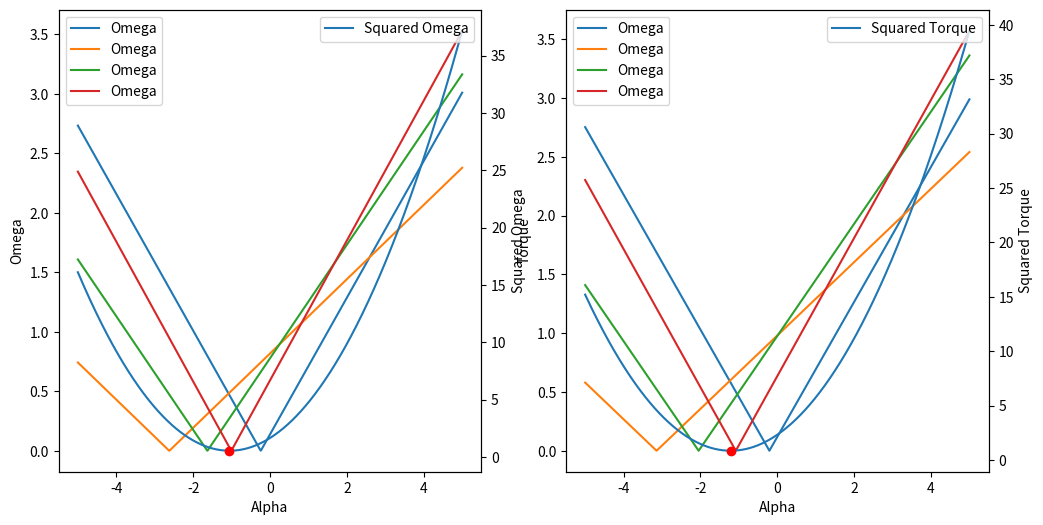

This figure's Python source:
import matplotlib.pyplot as plt
import numpy as np

vector = np.random.rand(4)
norm_rico = vector / np.linalg.norm(vector)
b = np.random.rand(4)
c = np.random.rand(4)
alpha = np.linspace(-5, 5, 1000)

def omega(alpha, rico, b):
    return abs(rico * alpha + b)

def sq_omega(alpha, rico, b):
    return (rico * alpha + b) ** 2

def torque(alpha, rico, c):
    return abs(rico * alpha + c)

def sq_torque(alpha, rico, c):
    return (rico * alpha + c) ** 2

w_results = []
w_results_sq = []
T_results = []
T_results_sq = []

for i in range(len(norm_rico)):
    w_result = omega(alpha, norm_rico[i], b[i])
    w_results.append(w_result)
    w_result_sq = sq_omega(alpha, norm_rico[i], b[i])
    w_results_sq.append(w_result_sq)
    T_result = torque(alpha, norm_rico[i], c[i])
    T_results.append(T_result)
    T_result_sq = sq_torque(alpha, norm_rico[i], c[i])
    T_results_sq.append(T_result_sq)

w_results = np.array(w_results).transpose()
w_results_sq = np.array(w_results_sq).transpose()
W_sq_sum = np.sum(w_results_sq, axis=1)

T_results = np.array(T_results).transpose()
T_results_sq = np.array(T_results_sq).transpose()
T_sq_sum = np.sum(T_results_sq, axis=1)

fig, (ax1, ax3) = plt.subplots(ncols=2, figsize=(12, 6))

# Plot results on the primary y-axis
ax1.plot(alpha, w_results, label='Omega')
ax1.set_xlabel('Alpha')
ax1.set_ylabel('Omega')
ax1.legend(loc='upper left')

ax2 = ax1.twinx()
ax2.plot(alpha, W_sq_sum, label='Squared Omega')
ax2.set_ylabel('Squared Omega')
ax2.legend(loc='upper right')

ax2.scatter(alpha[np.argmin(W_sq_sum)], np.min(W_sq_sum), color='red', zorder=5)

ax3.plot(alpha, T_results, label='Omega')
ax3.set_xlabel('Alpha')
ax3.set_ylabel('Torque')
ax3.legend(loc='upper left')

ax4 = ax3.twinx()
ax4.plot(alpha, T_sq_sum, label='Squared Torque')
ax4.set_ylabel('Squared Torque')
ax4.legend(loc='upper right')

ax4.scatter(alpha[np.argmin(T_sq_sum)], np.min(T_sq_sum), color='red', zorder=5)

print(alpha[np.argmin(W_sq_sum)], alpha[np.argmin(T_sq_sum)])
plt.show()